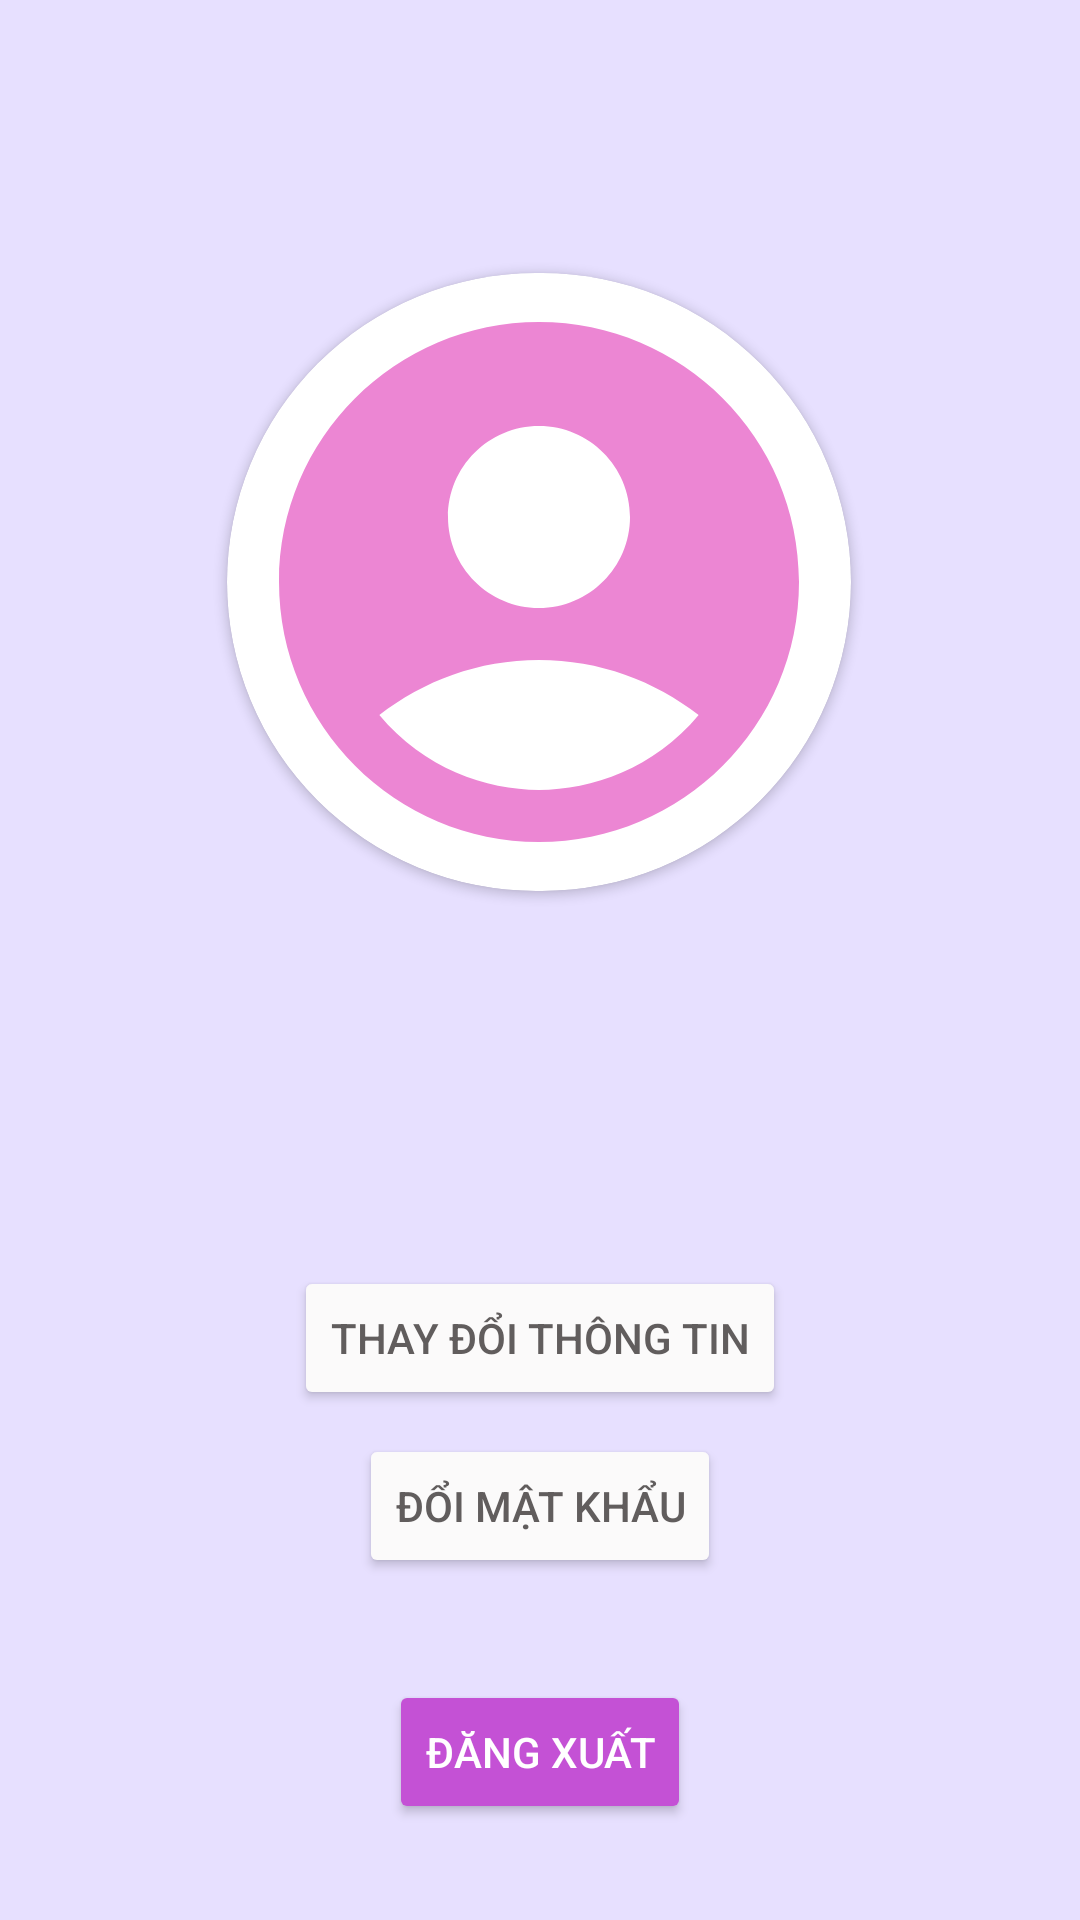

Produce the Android XML layout that renders to this screen, including the resource entries it uses.
<!-- AndroidManifest.xml: application theme Theme.PhotoBoothLogin -->
<!-- res/layout/fragment_profile.xml -->
<?xml version="1.0" encoding="utf-8"?>
<androidx.constraintlayout.widget.ConstraintLayout xmlns:android="http://schemas.android.com/apk/res/android"
    xmlns:app="http://schemas.android.com/apk/res-auto"
    xmlns:tools="http://schemas.android.com/tools"
    android:id="@+id/main"
    android:layout_width="match_parent"
    android:layout_height="match_parent"
    android:background="#E7E0FF"
    tools:context=".fragment.ProfileFragment">

    <androidx.cardview.widget.CardView
        android:id="@+id/cardAvatar"
        android:layout_width="300dp"
        android:layout_height="300dp"
        android:layout_marginTop="44dp"
        android:elevation="4dp"
        app:cardCornerRadius="150dp"
        app:cardUseCompatPadding="true"
        app:layout_constraintEnd_toEndOf="parent"
        app:layout_constraintHorizontal_bias="0.495"
        app:layout_constraintStart_toStartOf="parent"
        app:layout_constraintTop_toTopOf="parent">

        <ImageView
            android:id="@+id/imgAvatar"
            android:layout_width="match_parent"
            android:layout_height="match_parent"
            android:scaleType="centerCrop"
            android:src="@drawable/baseline_account_circle_24"
            android:contentDescription="Avatar" />
    </androidx.cardview.widget.CardView>

    <TextView
        android:id="@+id/textView11"
        android:layout_width="wrap_content"
        android:layout_height="wrap_content"
        android:layout_marginTop="12dp"
        android:textStyle="bold"
        android:textColor="#615D5D"
        app:layout_constraintEnd_toEndOf="parent"
        app:layout_constraintStart_toStartOf="parent"
        app:layout_constraintTop_toBottomOf="@+id/cardAvatar" />

    <TextView
        android:id="@+id/textView16"
        android:layout_width="wrap_content"
        android:layout_height="wrap_content"
        android:layout_marginTop="12dp"
        android:textColor="#615D5D"
        app:layout_constraintEnd_toEndOf="parent"
        app:layout_constraintStart_toStartOf="parent"
        app:layout_constraintTop_toBottomOf="@+id/textView11" />

    <Button
        android:id="@+id/btnChangeInfo"
        android:layout_width="wrap_content"
        android:layout_height="wrap_content"
        android:layout_marginTop="16dp"
        android:backgroundTint="#FBFAFA"
        android:text="Thay đổi thông tin"
        android:textColor="#615D5D"
        app:layout_constraintEnd_toEndOf="parent"
        app:layout_constraintStart_toStartOf="parent"
        app:layout_constraintTop_toBottomOf="@+id/textView16" />

    <Button
        android:id="@+id/btnChangePassword"
        android:layout_width="wrap_content"
        android:layout_height="wrap_content"
        android:layout_marginTop="8dp"
        android:backgroundTint="#FBFAFA"
        android:text="Đổi mật khẩu"
        android:textColor="#615D5D"
        app:layout_constraintEnd_toEndOf="parent"
        app:layout_constraintStart_toStartOf="parent"
        app:layout_constraintTop_toBottomOf="@+id/btnChangeInfo" />

    <Button
        android:id="@+id/btnLogout"
        android:layout_width="wrap_content"
        android:layout_height="wrap_content"
        android:layout_marginBottom="32dp"
        android:backgroundTint="#C451D5"
        android:text="Đăng xuất"
        android:textColor="#FFFFFF"
        app:layout_constraintBottom_toBottomOf="parent"
        app:layout_constraintEnd_toEndOf="parent"
        app:layout_constraintStart_toStartOf="parent" />

</androidx.constraintlayout.widget.ConstraintLayout>
<!-- resources referenced by this layout -->
<resources>
  <!-- drawable baseline_account_circle_24 (drawable) -->
  <vector xmlns:android="http://schemas.android.com/apk/res/android" android:height="60dp" android:tint="#EC86D3" android:viewportHeight="24" android:viewportWidth="24" android:width="60dp">
        
      <path android:fillColor="@android:color/white" android:pathData="M12,2C6.48,2 2,6.48 2,12s4.48,10 10,10s10,-4.48 10,-10S17.52,2 12,2zM12,6c1.93,0 3.5,1.57 3.5,3.5S13.93,13 12,13s-3.5,-1.57 -3.5,-3.5S10.07,6 12,6zM12,20c-2.03,0 -4.43,-0.82 -6.14,-2.88C7.55,15.8 9.68,15 12,15s4.45,0.8 6.14,2.12C16.43,19.18 14.03,20 12,20z"/>
      
  </vector>
  <style name="Theme.PhotoBoothLogin" parent="Base.Theme.PhotoBoothLogin" />
  <style name="Base.Theme.PhotoBoothLogin" parent="Theme.Material3.DayNight.NoActionBar">
          
          
      </style>
</resources>
